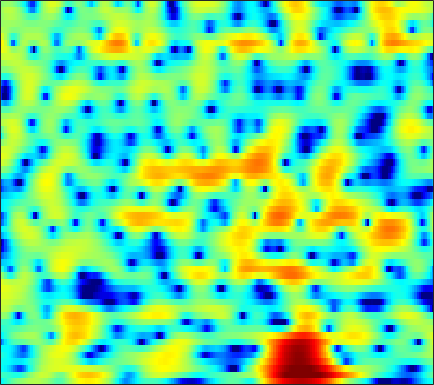

Source data for this figure (header and first rows):
-5.0017, -4.2889, -3.4089, -2.6215, -2.0859, -1.4292, -0.84075, -0.438, 0.050119, 0.48945, 0.87651, 1.1256, 1.4091, 1.6321, 1.7545, 1.8506, 1.8683, 1.825, 1.6863, 1.4487, 1.1092, 0.7804, 0.25295, -0.36125
-2.539, -2.614, -2.771, -2.997, -3.201, -3.483, -3.704, -3.782, -3.679, -3.284, -2.619, -1.993, -1.085, -0.1806, 0.453, 1.2, 1.81, 2.166, 2.498, 2.657, 2.638, 2.502, 2.159, 1.64
-4.506, -4.687, -5.112, -5.778, -6.439, -7.576, -9.027, -10.26, -11.77, -12.12, -10.69, -9.001, -6.712, -4.699, -3.397, -1.919, -0.6949, 0.0762, 0.9354, 1.627, 2.167, 2.485, 2.809, 3.036
-4.249, -4.321, -4.5, -4.744, -4.954, -5.24, -5.499, -5.641, -5.709, -5.601, -5.286, -4.918, -4.271, -3.489, -2.852, -1.97, -1.099, -0.4693, 0.3191, 1.034, 1.66, 2.069, 2.526, 2.882
-3.487, -3.744, -4.175, -4.721, -5.211, -6.001, -6.945, -7.741, -8.839, -9.742, -10.04, -9.639, -8.383, -6.716, -5.422, -3.802, -2.342, -1.362, -0.2021, 0.7949, 1.645, 2.187, 2.793, 3.268
-4.544, -4.581, -4.648, -4.819, -5.055, -5.597, -6.458, -7.346, -8.885, -10.73, -12.06, -11.72, -9.63, -7.135, -5.478, -3.625, -2.131, -1.203, -0.1723, 0.6619, 1.346, 1.784, 2.295, 2.752
-10.3, -7.92, -5.663, -4.133, -3.309, -2.539, -2.029, -1.766, -1.534, -1.347, -1.133, -0.9308, -0.6069, -0.2422, 0.02296, 0.3227, 0.5102, 0.5399, 0.3819, -0.02404, -0.653, -1.191, -1.772, -1.813
-5.27, -4.473, -3.375, -2.366, -1.703, -0.9611, -0.3568, 0.01096, 0.4119, 0.7439, 1.025, 1.194, 1.356, 1.444, 1.45, 1.347, 1.077, 0.7226, -0.01818, -1.13, -2.737, -4.367, -7.183, -9.493
-3.395, -3.162, -2.846, -2.568, -2.385, -2.173, -1.97, -1.816, -1.585, -1.318, -1.026, -0.8058, -0.5195, -0.2841, -0.1527, -0.07261, -0.1006, -0.1882, -0.3507, -0.54, -0.7337, -0.8448, -0.8695, -0.6529
-2.495, -2.343, -2.403, -2.746, -3.186, -3.978, -4.873, -5.44, -5.698, -5.228, -4.262, -3.435, -2.417, -1.616, -1.183, -0.8167, -0.6714, -0.6588, -0.7157, -0.7904, -0.8013, -0.7096, -0.3689, 0.2223
0.6849, 0.7702, 0.4666, -0.3508, -1.347, -3.348, -6.527, -10.11, -15, -10.35, -5.852, -3.684, -1.761, -0.6518, -0.2221, -0.07823, -0.3945, -0.9618, -2.186, -3.985, -6.041, -7.018, -6.128, -3.576
2.351, 2.404, 2.272, 1.937, 1.561, 0.9413, 0.2915, -0.1194, -0.444, -0.4644, -0.2811, -0.07626, 0.1509, 0.2112, 0.09989, -0.3013, -1.043, -1.851, -3.296, -5.104, -7.068, -8.099, -7.592, -5.401
2.659, 2.705, 2.693, 2.583, 2.445, 2.216, 1.956, 1.749, 1.48, 1.213, 0.9454, 0.7364, 0.4083, 0.01568, -0.328, -0.8913, -1.542, -2.059, -2.728, -3.361, -3.876, -4.089, -4.067, -3.796
3.277, 3.286, 3.241, 3.136, 3.026, 2.84, 2.622, 2.429, 2.135, 1.797, 1.415, 1.079, 0.5566, -0.04741, -0.5608, -1.313, -2.138, -2.79, -3.667, -4.498, -5.138, -5.44, -5.614, -5.547
3.844, 3.739, 3.563, 3.38, 3.249, 3.072, 2.887, 2.738, 2.507, 2.216, 1.841, 1.487, 0.9161, 0.186, -0.4667, -1.493, -2.755, -3.898, -5.708, -7.837, -10.17, -11.68, -12.1, -10.56
3.593, 3.213, 2.74, 2.356, 2.154, 2.045, 2.078, 2.167, 2.291, 2.337, 2.237, 2.058, 1.653, 1.035, 0.4308, -0.5911, -1.842, -2.947, -4.738, -7.048, -9.923, -11.85, -12.15, -9.596
1.232, 0.1978, -1.454, -3.206, -4.075, -3.801, -2.244, -0.9522, 0.4724, 1.455, 1.986, 2.105, 1.89, 1.369, 0.7747, -0.1879, -1.159, -1.786, -2.412, -2.694, -2.545, -2.263, -1.705, -0.8575
-2.767, -3.763, -5.897, -9.062, -11.45, -10.25, -6.193, -3.747, -1.468, -0.04835, 0.7016, 0.8447, 0.4906, -0.4778, -1.658, -4.005, -7.549, -10.55, -10.43, -6.421, -3.178, -1.425, 0.3916, 1.842
-7.005, -6.598, -6.179, -5.717, -5.322, -4.55, -3.549, -2.759, -1.768, -1.007, -0.5654, -0.4762, -0.6787, -1.337, -2.114, -3.533, -5.148, -5.976, -5.799, -4.154, -2.168, -0.8566, 0.6919, 1.917
-11.01, -9.962, -8.511, -7.183, -6.234, -5.005, -3.876, -3.123, -2.239, -1.523, -1.005, -0.7415, -0.5454, -0.5466, -0.6318, -0.7854, -0.8889, -0.899, -0.7434, -0.3604, 0.134, 0.5774, 1.211, 1.774
-16.06, -14.03, -11.29, -8.941, -7.383, -5.572, -4.068, -3.097, -2.01, -1.137, -0.4587, -0.0581, 0.3117, 0.5588, 0.6722, 0.7594, 0.7945, 0.7994, 0.8247, 0.8536, 0.9154, 1.013, 1.148, 1.318
-18.45, -14.76, -10.92, -8.101, -6.321, -4.352, -2.756, -1.749, -0.6212, 0.2717, 0.9611, 1.352, 1.709, 1.937, 2.012, 1.993, 1.852, 1.693, 1.398, 1.02, 0.6283, 0.328, -0.04477, -0.2202
-8.139, -7.227, -5.819, -4.283, -3.127, -1.73, -0.4636, 0.3704, 1.295, 2.023, 2.555, 2.818, 3.046, 3.086, 3.017, 2.787, 2.402, 2.003, 1.271, 0.3098, -0.9661, -2.176, -3.934, -5.488
-5.154, -4.644, -3.697, -2.43, -1.449, -0.1796, 0.9456, 1.662, 2.414, 2.927, 3.201, 3.27, 3.186, 2.93, 2.663, 2.261, 1.801, 1.378, 0.6944, -0.2966, -1.794, -3.331, -6.51, -11.19
-10.29, -9.392, -6.643, -3.813, -2.1, -0.2272, 1.175, 1.931, 2.612, 2.893, 2.801, 2.481, 1.688, 0.6472, -0.2387, -1.228, -1.589, -1.392, -0.8079, -0.3165, -0.07391, -0.08644, -0.3143, -0.4473
-11.86, -10.67, -7.376, -4.351, -2.616, -0.8069, 0.4888, 1.156, 1.672, 1.753, 1.353, 0.6851, -0.8274, -3.352, -6.42, -14.96, -17.98, -9.086, -4.037, -1.27, 0.4844, 1.309, 2.106, 2.563
-5.228, -4.993, -4.295, -3.416, -2.702, -1.799, -1.072, -0.6338, -0.2674, -0.1418, -0.2928, -0.5815, -1.178, -2.035, -2.688, -3.295, -3.183, -2.557, -1.354, -0.0912, 0.9846, 1.63, 2.288, 2.675
-5.325, -5.115, -4.689, -4.217, -3.814, -3.301, -2.811, -2.478, -2.072, -1.728, -1.434, -1.248, -1.046, -0.8386, -0.6662, -0.3711, 0.02105, 0.3898, 0.9278, 1.49, 1.966, 2.283, 2.546, 2.675
-7.704, -7.287, -6.709, -6.192, -5.831, -5.476, -5.108, -4.843, -4.398, -3.822, -3.106, -2.512, -1.712, -0.8691, -0.278, 0.4793, 1.171, 1.635, 2.185, 2.636, 2.956, 3.117, 3.161, 3.07
-12.52, -10.7, -9.159, -8.248, -8.045, -8.2, -8.734, -9.175, -9.332, -8.467, -6.777, -5.296, -3.392, -1.728, -0.6388, 0.6172, 1.679, 2.333, 3.046, 3.55, 3.889, 3.983, 3.955, 3.682
-10.44, -9.048, -7.882, -7.538, -7.862, -9.056, -11.63, -15.04, -26.06, -18.67, -11.22, -8.009, -4.876, -2.57, -1.141, 0.4507, 1.738, 2.546, 3.411, 4.045, 4.438, 4.572, 4.54, 4.208
-3.319, -3.386, -3.514, -3.962, -4.459, -5.452, -6.634, -7.501, -8.262, -8.224, -7.414, -6.437, -4.933, -3.341, -2.158, -0.6629, 0.6647, 1.553, 2.546, 3.338, 3.873, 4.148, 4.248, 4.11
0.6991, 0.4316, -0.02797, -0.6711, -1.269, -2.255, -3.425, -4.407, -5.823, -7.323, -8.625, -9.132, -8.668, -7.046, -5.517, -3.596, -1.928, -0.8594, 0.3095, 1.267, 2.038, 2.506, 2.942, 3.217
2.958, 2.723, 2.227, 1.583, 0.938, -0.1207, -1.498, -2.804, -5.034, -8.168, -13.18, -19.97, -19.16, -11.79, -8.819, -6.285, -4.659, -3.805, -2.884, -2.066, -1.153, -0.4519, 0.5478, 1.418
3.765, 3.617, 3.311, 2.84, 2.385, 1.59, 0.5956, -0.307, -1.692, -3.226, -4.692, -5.562, -6.151, -6.158, -6.083, -6.093, -6.517, -7.207, -8.422, -9.199, -8.075, -6.24, -3.614, -1.47
2.898, 2.953, 3.001, 2.925, 2.785, 2.462, 1.976, 1.522, 0.8027, 0.01531, -0.7936, -1.402, -2.184, -2.988, -3.642, -4.755, -6.322, -7.963, -11.24, -15.23, -13.17, -9.467, -5.591, -2.947
0.05881, 0.6912, 1.456, 2.06, 2.343, 2.525, 2.468, 2.293, 1.905, 1.372, 0.7253, 0.2006, -0.5345, -1.299, -1.86, -2.629, -3.365, -3.881, -4.393, -4.543, -4.159, -3.552, -2.581, -1.563
-4.431, -2.04, 0.1082, 1.516, 2.203, 2.735, 2.912, 2.832, 2.495, 1.916, 1.157, 0.5179, -0.3804, -1.177, -1.665, -2.037, -2.122, -2.036, -1.761, -1.385, -0.977, -0.661, -0.3459, -0.1357
-1.467, -0.08876, 1.417, 2.497, 3.057, 3.463, 3.522, 3.34, 2.79, 1.88, 0.5808, -0.679, -2.705, -4.893, -6.096, -6.093, -4.617, -3.288, -1.754, -0.5609, 0.2719, 0.6721, 0.9582, 0.8595
1.662, 1.997, 2.466, 2.856, 3.071, 3.187, 3.074, 2.817, 2.192, 1.191, -0.31, -1.883, -4.791, -9.274, -13.71, -12.4, -7.282, -4.66, -2.307, -0.735, 0.2878, 0.7617, 1.099, 1.034
0.996, 1.022, 1.145, 1.292, 1.401, 1.515, 1.533, 1.459, 1.195, 0.7096, 0.004598, -0.6574, -1.635, -2.517, -2.948, -3.002, -2.534, -1.975, -1.183, -0.491, 0.07458, 0.3742, 0.6229, 0.7185
-1.634, -1.835, -1.894, -1.652, -1.339, -0.8059, -0.2553, 0.09965, 0.463, 0.6608, 0.6973, 0.6339, 0.4471, 0.2045, 0.03664, -0.1675, -0.3029, -0.3715, -0.4032, -0.3721, -0.2721, -0.1299, 0.09262, 0.3743
-6.672, -7.762, -8.255, -7.238, -5.894, -3.985, -2.249, -1.141, 0.06136, 0.9631, 1.564, 1.836, 1.984, 1.894, 1.683, 1.22, 0.5646, -0.04536, -0.9534, -1.785, -2.289, -2.256, -1.668, -0.7581
-13.25, -18.79, -27.5, -15.91, -11.25, -7.051, -3.921, -2.062, -0.1128, 1.332, 2.332, 2.813, 3.133, 3.087, 2.792, 2.051, 0.8168, -0.4958, -3.014, -6.939, -12.97, -13.51, -7.42, -3.42
-13.38, -16.47, -18.34, -15.17, -11.78, -7.769, -4.508, -2.516, -0.3899, 1.195, 2.314, 2.883, 3.284, 3.311, 3.091, 2.459, 1.425, 0.354, -1.438, -3.53, -5.213, -5.417, -4.159, -2.405
-9.927, -12.25, -13.62, -11.2, -8.619, -5.607, -3.129, -1.582, 0.08974, 1.366, 2.293, 2.775, 3.149, 3.237, 3.137, 2.784, 2.224, 1.69, 0.8992, 0.1102, -0.5292, -0.8789, -1.12, -1.158
-3.25, -3.548, -3.572, -3.108, -2.499, -1.474, -0.3967, 0.3644, 1.259, 1.981, 2.516, 2.785, 2.996, 3.031, 2.943, 2.7, 2.323, 1.978, 1.424, 0.7946, 0.09452, -0.473, -1.341, -2.311
-0.1852, -0.1136, 0.08484, 0.3584, 0.6085, 1.009, 1.421, 1.704, 2.032, 2.275, 2.408, 2.44, 2.39, 2.253, 2.098, 1.842, 1.525, 1.24, 0.788, 0.2291, -0.5018, -1.179, -2.32, -3.877
1.175, 1.434, 1.718, 1.93, 2.049, 2.178, 2.256, 2.271, 2.229, 2.1, 1.847, 1.595, 1.175, 0.7241, 0.4063, 0.08626, -0.1104, -0.2161, -0.3403, -0.5525, -0.9454, -1.383, -2.178, -3.276
2.301, 2.602, 2.758, 2.756, 2.686, 2.536, 2.383, 2.275, 2.064, 1.702, 1.097, 0.4446, -0.7211, -2.158, -3.16, -3.901, -3.529, -2.809, -1.805, -1.103, -0.7792, -0.8102, -1.109, -1.608
4.015, 3.937, 3.429, 2.573, 1.839, 1.019, 0.7172, 0.8508, 1.202, 1.348, 1.016, 0.2921, -1.526, -4.892, -9.569, -26.61, -9.374, -5.051, -1.98, -0.3847, 0.2962, 0.3702, -0.005914, -0.7415
5.044, 4.333, 2.778, 0.173, -2.932, -9.982, -11, -5.479, -1.421, 0.664, 1.584, 1.722, 1.328, 0.562, -0.01815, -0.4309, -0.09199, 0.5165, 1.269, 1.662, 1.521, 1.034, -0.2561, -2.478
3.473, 2.821, 1.612, 0.006827, -1.359, -2.945, -3.201, -2.462, -1.058, 0.1754, 1.01, 1.401, 1.662, 1.716, 1.701, 1.675, 1.662, 1.655, 1.567, 1.289, 0.7187, 0.01967, -1.332, -3.226
1.742, 1.561, 1.197, 0.7508, 0.4267, 0.09626, -0.0508, -0.03603, 0.1341, 0.3587, 0.5792, 0.7053, 0.8262, 0.8705, 0.8674, 0.8695, 0.8509, 0.7895, 0.6609, 0.4315, 0.06939, -0.305, -0.9248, -1.635
0.724, 0.953, 1.121, 1.157, 1.118, 1.026, 0.8917, 0.789, 0.6377, 0.4687, 0.2855, 0.1387, -0.04506, -0.1679, -0.2146, -0.2188, -0.1481, -0.06294, 0.05153, 0.1308, 0.1284, 0.07155, -0.09932, -0.3764
0.5283, 1.034, 1.492, 1.736, 1.795, 1.725, 1.522, 1.288, 0.8564, 0.3195, -0.326, -0.8501, -1.553, -2.113, -2.334, -2.307, -1.889, -1.377, -0.6306, 0.05734, 0.5939, 0.8647, 1.032, 0.9771
0.9237, 1.458, 1.924, 2.15, 2.179, 2.023, 1.671, 1.262, 0.5386, -0.4243, -1.682, -2.869, -4.858, -7.381, -9.18, -9.267, -6.613, -4.415, -1.98, -0.15, 1.162, 1.84, 2.398, 2.579
0.2162, 0.5779, 0.8534, 0.9019, 0.7959, 0.4851, -0.04284, -0.5644, -1.418, -2.497, -3.823, -5.032, -7.134, -10.04, -12.5, -12.57, -8.443, -5.516, -2.497, -0.2721, 1.346, 2.235, 3.049, 3.466
